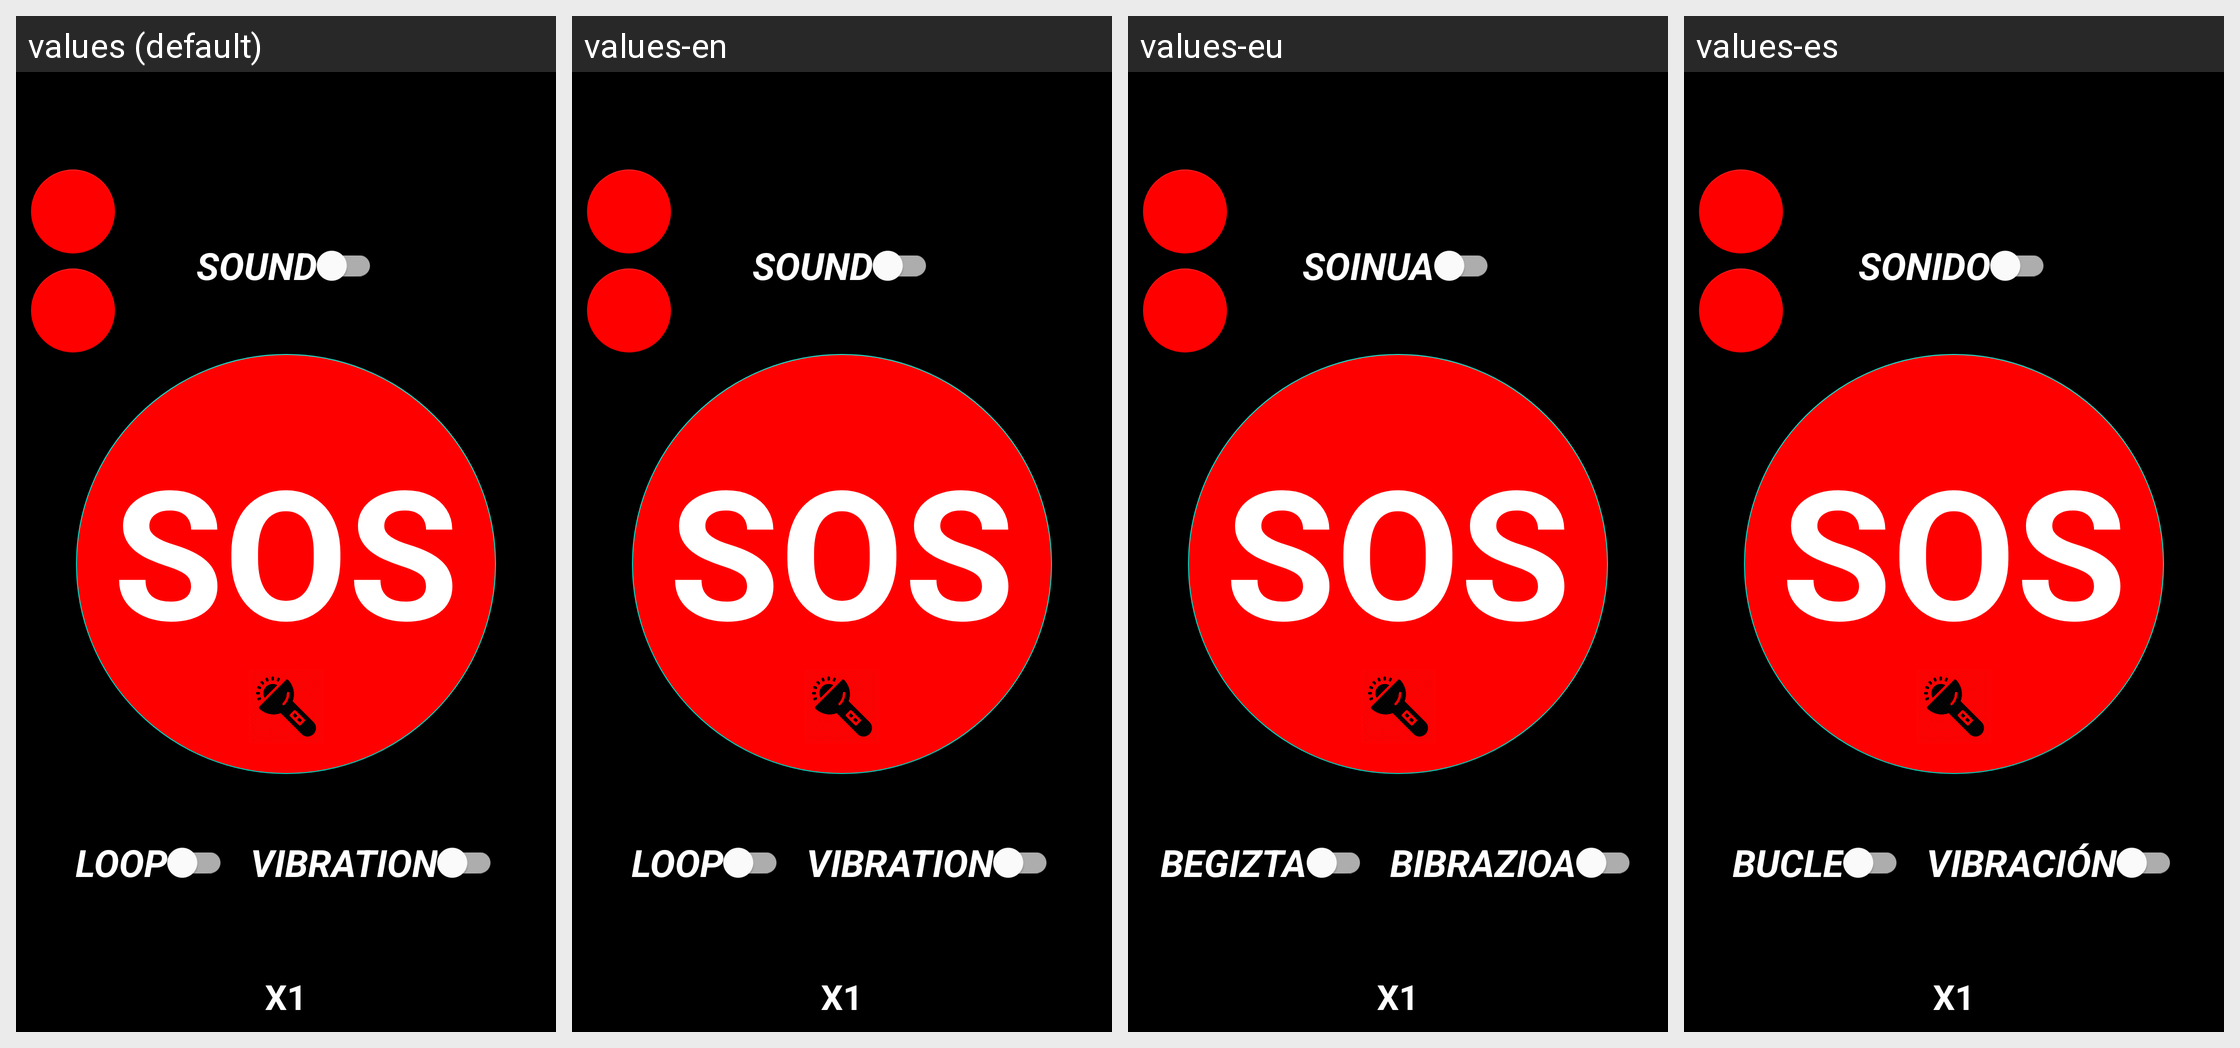

The Android screen above is rendered under several locales of the same app. Produce the string resources it draws, with the default and per-locale values.
Android screen res/layout/activity_main.xml rendered under 4 locales, left to right: values (default), values-en, values-eu, values-es. Device: Nexus 5 (rendered at 1080×1920; each locale shown at half size, 540×960, under a caption strip naming it); theme Theme.FlashSOS.
Other locales in the repository, not shown: values-ar, values-hi, values-pt, values-zh.
Strings drawn on this screen, with the default value and each locale's value (text and hints the layout hard-codes, and strings that could not be matched under every locale, appear in the picture but are not listed):

sonido
  values: SOUND
  values-en: SOUND
  values-eu: SOINUA
  values-es: SONIDO

loop
  values: LOOP
  values-en: LOOP
  values-eu: BEGIZTA
  values-es: BUCLE

vibracion
  values: VIBRATION
  values-en: VIBRATION
  values-eu: BIBRAZIOA
  values-es: VIBRACIÓN

sos
  values: SOS
  values-en: SOS  [not translated; the default value is used]
  values-eu: SOS  [not translated; the default value is used]
  values-es: SOS  [not translated; the default value is used]
